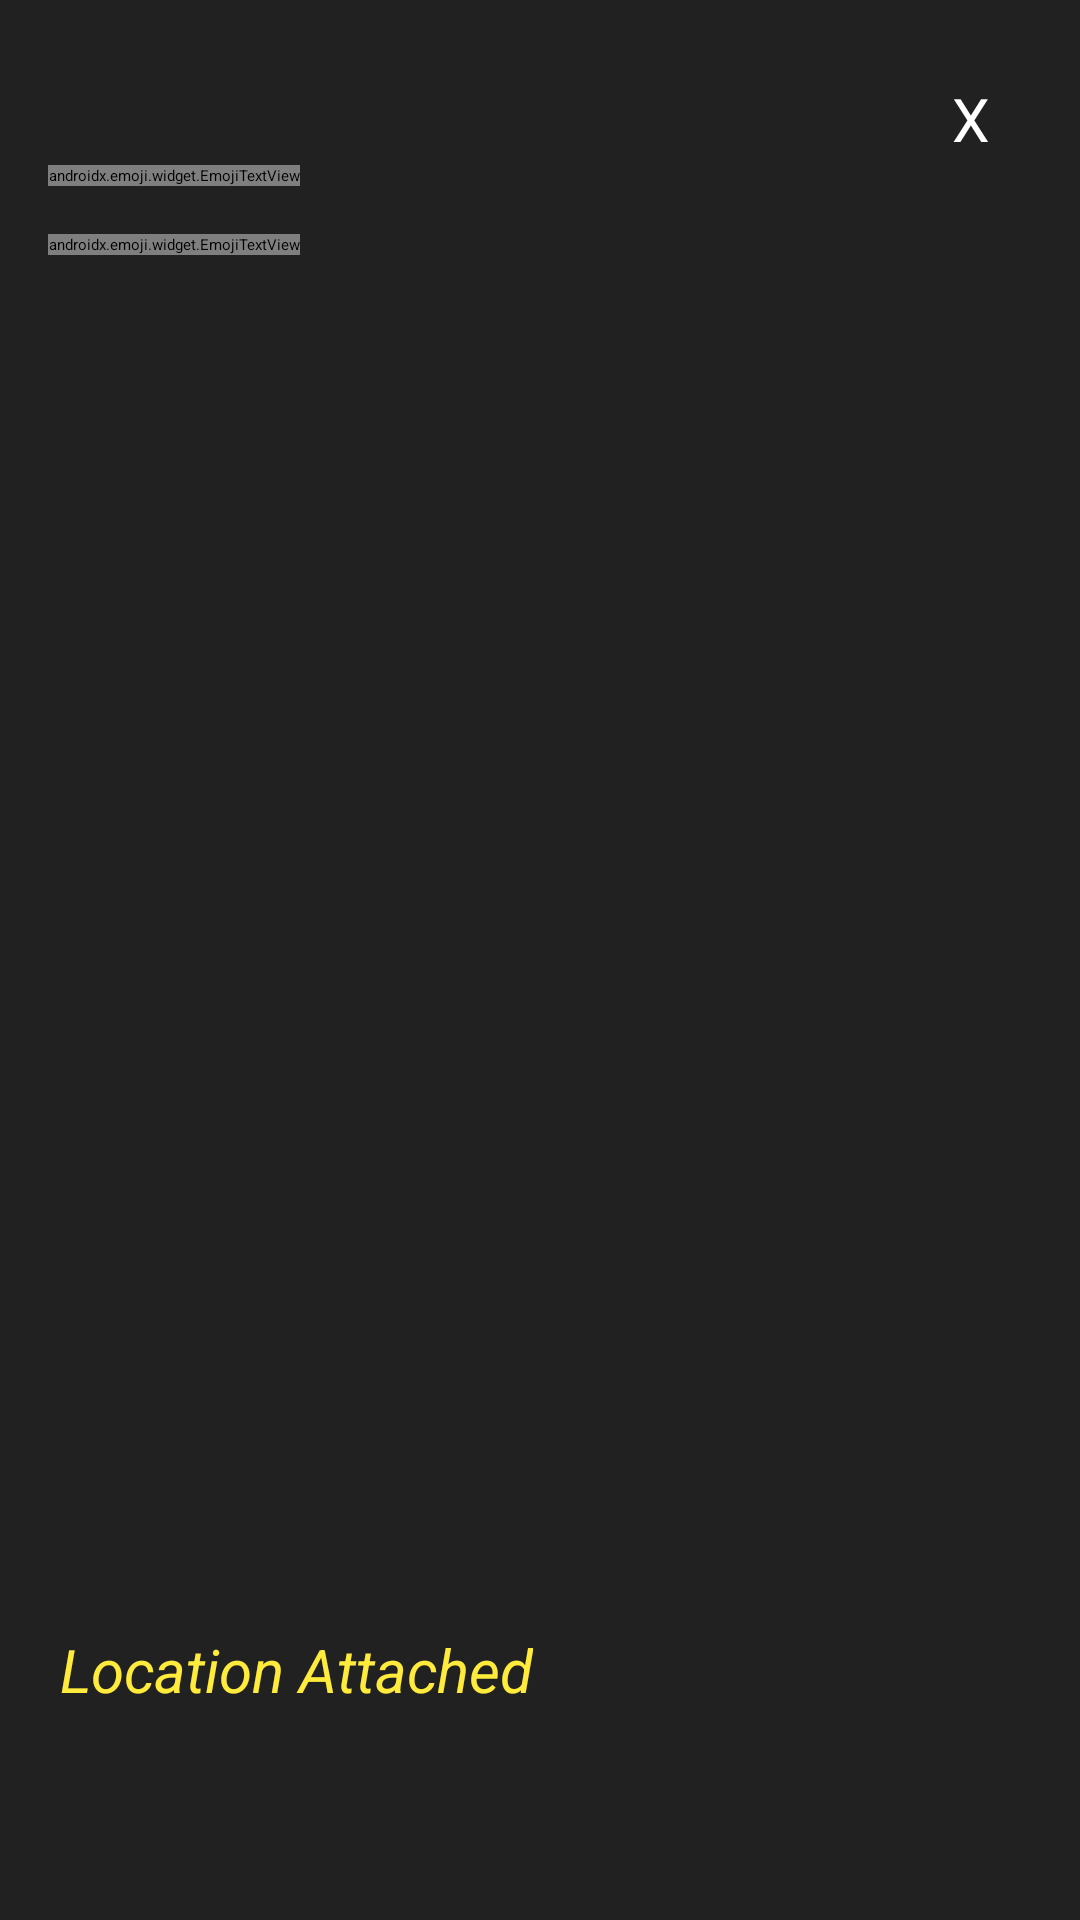

Android layout source for this screen:
<!-- AndroidManifest.xml: application theme AppBaseTheme -->
<!-- res/layout/fragment_view_mood.xml -->
<?xml version="1.0" encoding="utf-8"?>
<RelativeLayout xmlns:android="http://schemas.android.com/apk/res/android"
    xmlns:app="http://schemas.android.com/apk/res-auto"
    xmlns:tools="http://schemas.android.com/tools"
    android:layout_width="match_parent"
    android:layout_height="match_parent"
    android:background="@color/black"
    android:clickable="true">

    <TextView
        android:layout_width="wrap_content"
        android:layout_height="wrap_content"
        android:id="@+id/editMoodTitle"
        android:layout_marginStart="16dp"
        android:layout_marginTop="16dp"
        android:layout_marginEnd="16dp"
        android:layout_marginBottom="16dp"
        android:textAppearance="@style/TextAppearance.AppCompat.Display1"
        android:textStyle="bold"
        android:textColor="@color/white"/>

    <TextView
        android:id="@+id/cancel"
        android:layout_width="wrap_content"
        android:layout_height="wrap_content"
        android:text="X"
        android:textSize="20sp"
        android:textColor="@color/white"
        android:layout_alignParentRight="true"
        android:layout_marginTop="26dp"
        android:layout_marginRight="30dp"/>

    <androidx.emoji.widget.EmojiTextView
        android:layout_width="wrap_content"
        android:layout_height="wrap_content"
        android:id="@+id/feelingTV2"
        android:layout_below="@id/editMoodTitle"
        android:layout_marginTop="16dp"
        android:layout_marginLeft="16dp"
        android:textColor="@color/white"
        android:textSize="20sp"
        android:textStyle="bold"
        android:textColorHint="@color/white"/>

    <androidx.emoji.widget.EmojiTextView
        android:layout_width="wrap_content"
        android:layout_height="wrap_content"
        android:id="@+id/reasonTV2"
        android:textColor="@color/white"
        android:textStyle="italic"
        android:textSize="20sp"
        android:layout_below="@id/feelingTV2"
        android:layout_marginTop="16dp"
        android:layout_marginLeft="16dp"
        android:layout_marginRight="16dp"
        android:textColorHint="@color/white"/>

    <TextView
        android:layout_width="wrap_content"
        android:layout_height="wrap_content"
        android:id="@+id/socialStateSpinner2"
        android:layout_below="@id/reasonTV2"
        android:layout_margin="16dp"
        android:textColor="@color/white"
        android:textSize="20sp"
        android:textColorHint="@color/white"/>


    <ImageView
        android:id="@+id/moodImage"
        android:layout_width="match_parent"
        android:layout_height="wrap_content"
        android:layout_marginTop="16dp"
        android:layout_marginLeft="50dp"
        android:layout_marginRight="50dp"
        android:layout_centerHorizontal="true"
        android:layout_below="@id/socialStateSpinner2"/>

    <TextView
        android:id="@+id/location"
        android:layout_width="wrap_content"
        android:layout_height="wrap_content"
        android:layout_alignParentBottom="true"
        android:layout_marginLeft="20dp"
        android:layout_marginBottom="70dp"
        android:text="Location Attached"
        android:textColor="@color/happy"
        android:textSize="20sp"
        android:textStyle="italic" />


</RelativeLayout>
<!-- resources referenced by this layout -->
<resources>
  <color name="black">#212121</color>
  <color name="happy">#ffeb3b</color>
  <color name="white">#ffffff</color>
</resources>
